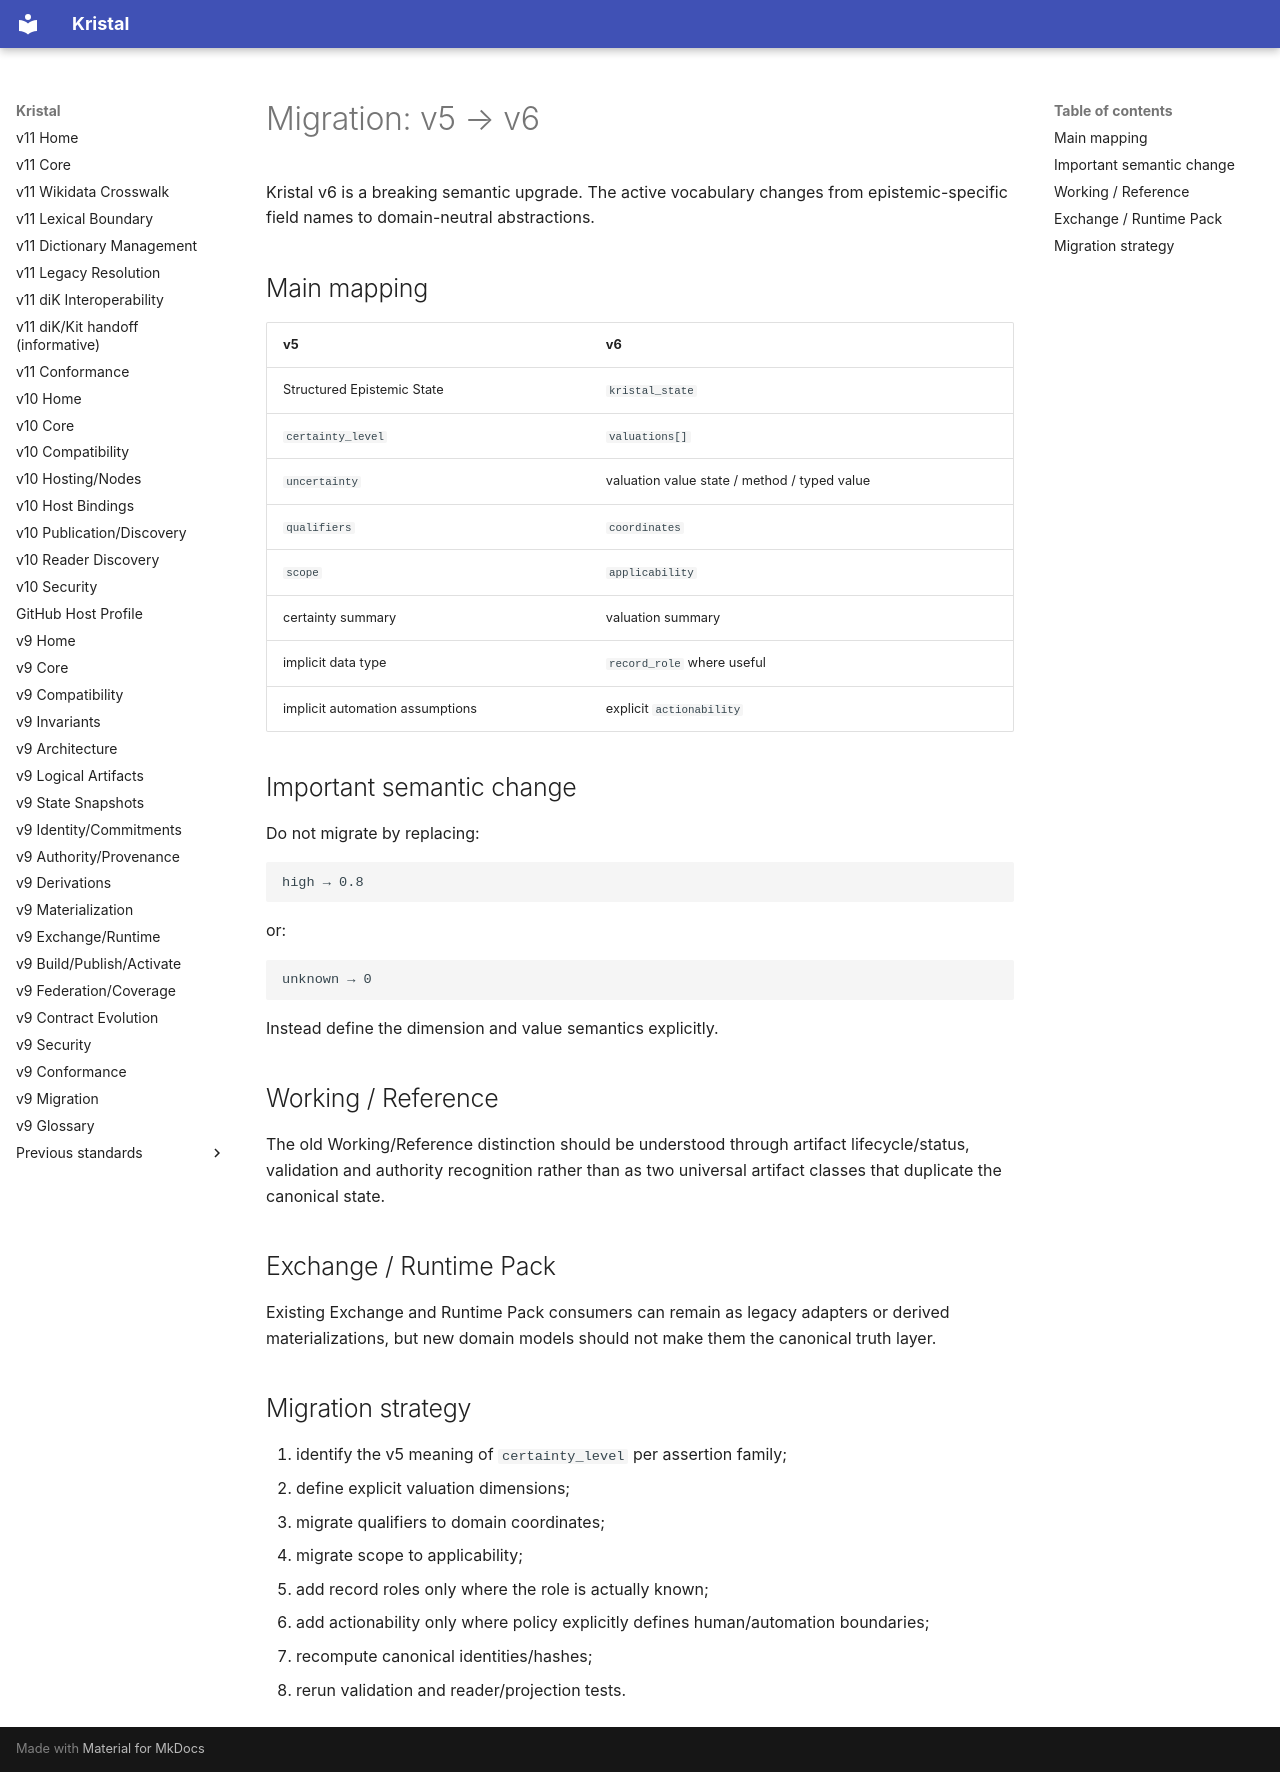

repository: Rejean-McCormick/Kristal-Framework · page: v6/Migration-v5-to-v6/index.html · generator: mkdocs

# Migration: v5 → v6

Kristal v6 is a breaking semantic upgrade. The active vocabulary changes from epistemic-specific field names to domain-neutral abstractions.

## Main mapping

| v5 | v6 |
|---|---|
| Structured Epistemic State | `kristal_state` |
| `certainty_level` | `valuations[]` |
| `uncertainty` | valuation value state / method / typed value |
| `qualifiers` | `coordinates` |
| `scope` | `applicability` |
| certainty summary | valuation summary |
| implicit data type | `record_role` where useful |
| implicit automation assumptions | explicit `actionability` |

## Important semantic change

Do not migrate by replacing:

```text
high → 0.8
```

or:

```text
unknown → 0
```

Instead define the dimension and value semantics explicitly.

## Working / Reference

The old Working/Reference distinction should be understood through artifact lifecycle/status, validation and authority recognition rather than as two universal artifact classes that duplicate the canonical state.

## Exchange / Runtime Pack

Existing Exchange and Runtime Pack consumers can remain as legacy adapters or derived materializations, but new domain models should not make them the canonical truth layer.

## Migration strategy

1. identify the v5 meaning of `certainty_level` per assertion family;
2. define explicit valuation dimensions;
3. migrate qualifiers to domain coordinates;
4. migrate scope to applicability;
5. add record roles only where the role is actually known;
6. add actionability only where policy explicitly defines human/automation boundaries;
7. recompute canonical identities/hashes;
8. rerun validation and reader/projection tests.
